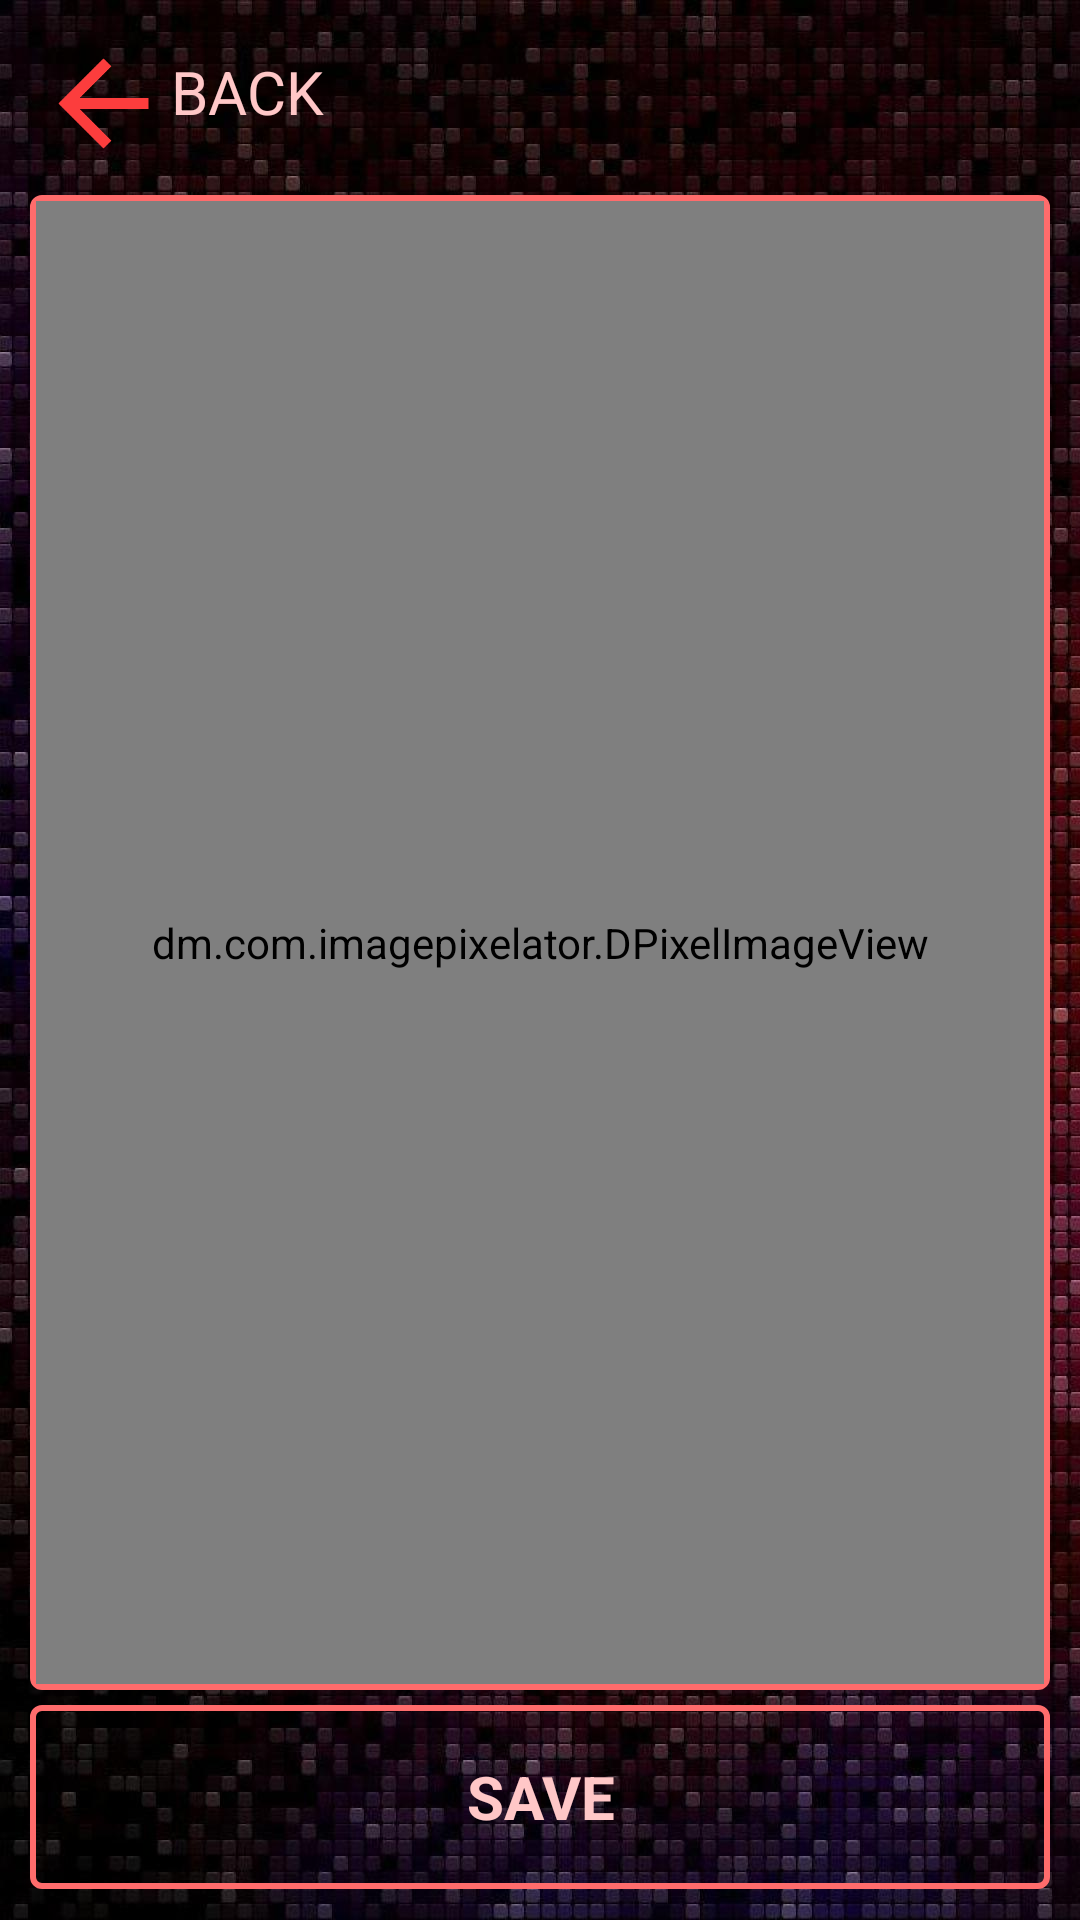

The Android layout XML behind this screen, and the referenced resources:
<!-- AndroidManifest.xml: application theme AppTheme -->
<!-- res/layout/activity_pixelated_image_show.xml -->
<?xml version="1.0" encoding="utf-8"?>
<LinearLayout xmlns:android="http://schemas.android.com/apk/res/android"
    android:layout_width="match_parent"
    android:layout_height="match_parent"
    android:background="@drawable/background"
    android:orientation="vertical"
    android:padding="10dp"
    android:weightSum="1">

    <LinearLayout
        android:id="@+id/lin_pixelated_image_show_back"
        android:layout_width="wrap_content"
        android:layout_height="0dp"
        android:layout_weight="0.08"
        android:orientation="horizontal"
        android:padding="2dp"
        android:weightSum="1">

        <ImageView
            android:layout_width="45dp"
            android:src="@drawable/back"
            android:layout_height="match_parent" />

        <TextView
            android:layout_width="wrap_content"
            android:layout_height="wrap_content"
            android:layout_marginTop="5dp"
            android:text="BACK"
            android:textColor="#FFC7C7"
            android:textSize="20dp" />

    </LinearLayout>

    <Space
        android:layout_width="match_parent"
        android:layout_height="0dp"
        android:layout_weight="0.01" />

    <LinearLayout
        android:layout_width="match_parent"
        android:layout_height="0dp"
        android:layout_weight="0.81"
        android:layout_centerInParent="true"
        android:background="@drawable/options_background"
        android:orientation="vertical"
        android:padding="2dp"
        android:weightSum="1">

        <dm.com.imagepixelator.DPixelImageView
        android:id="@+id/img_pixelated"
        android:layout_width="match_parent"
        android:layout_height="match_parent"
        android:scaleType="fitCenter"
        android:layout_alignParentTop="true"
        android:layout_alignParentStart="true" />

    </LinearLayout>

    <TextView
        android:id="@+id/save_picture"
        android:layout_width="match_parent"
        android:layout_height="0dp"
        android:layout_marginTop="5dp"
        android:layout_weight="0.1"
        android:background="@drawable/options_background"
        android:gravity="center"
        android:paddingBottom="5dp"
        android:paddingTop="5dp"
        android:text="SAVE"
        android:textColor="#FFC7C7"
        android:textSize="20dp"
        android:textStyle="bold" />
</LinearLayout>
<!-- resources referenced by this layout -->
<resources>
  <!-- drawable back: png bitmap (drawable, 24584 bytes) -->
  <!-- drawable background: jpg bitmap (drawable, 250863 bytes) -->
  <!-- drawable options_background (drawable) -->
  <?xml version="1.0" encoding="UTF-8"?>
  <shape xmlns:android="http://schemas.android.com/apk/res/android"
      android:layout_width="0dp"
      android:layout_height="0dp">
      <stroke
          android:width="2dp"
          android:color="#FF6C6C" />
  
      <corners android:radius="3dp" />
  
      <padding
          android:bottom="0dp"
          android:left="0dp"
          android:right="0dp"
          android:top="0dp" />
      
  </shape>
  <style name="AppTheme" parent="Theme.AppCompat.NoActionBar">
          
          <item name="colorPrimary">@color/colorPrimary</item>
          <item name="colorPrimaryDark">@color/colorPrimaryDark</item>
          <item name="colorAccent">@color/colorAccent</item>
      </style>
  <!-- not gathered from this repository: default colours our renderer supplied (Android Studio template values) -->
  <color name="colorPrimary">#FF6200EE</color>
  <color name="colorPrimaryDark">#FF3700B3</color>
  <color name="colorAccent">#FF03DAC5</color>
</resources>
